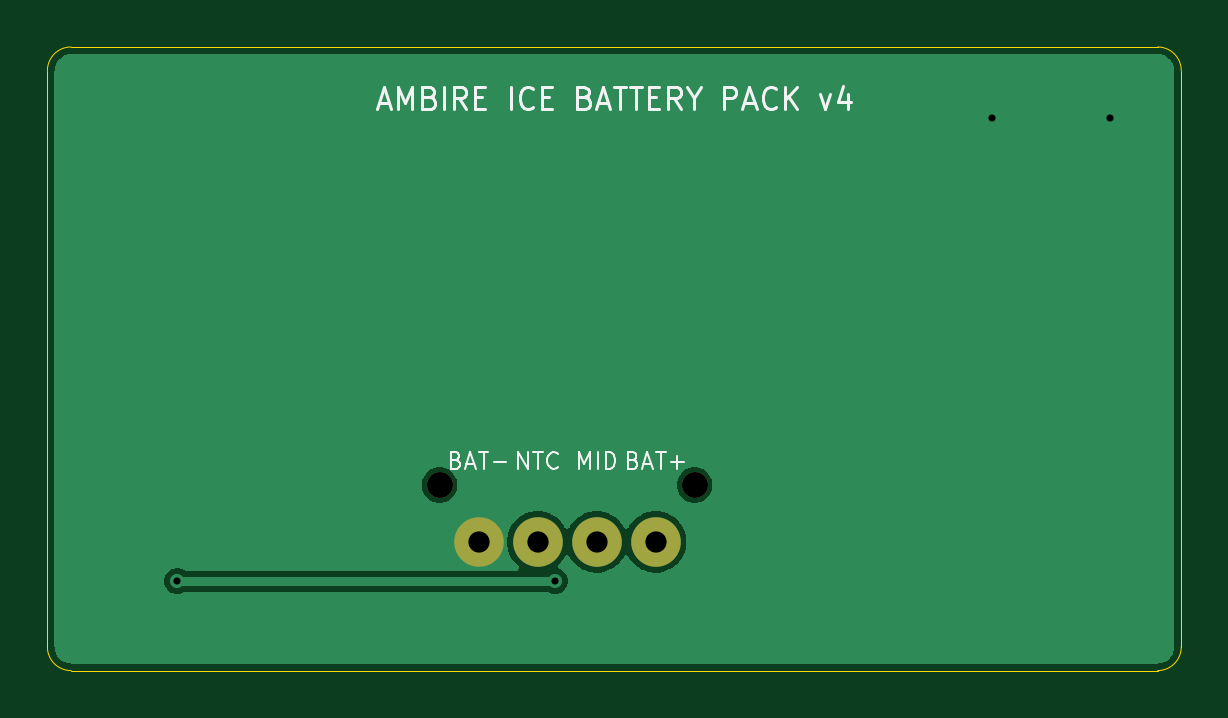
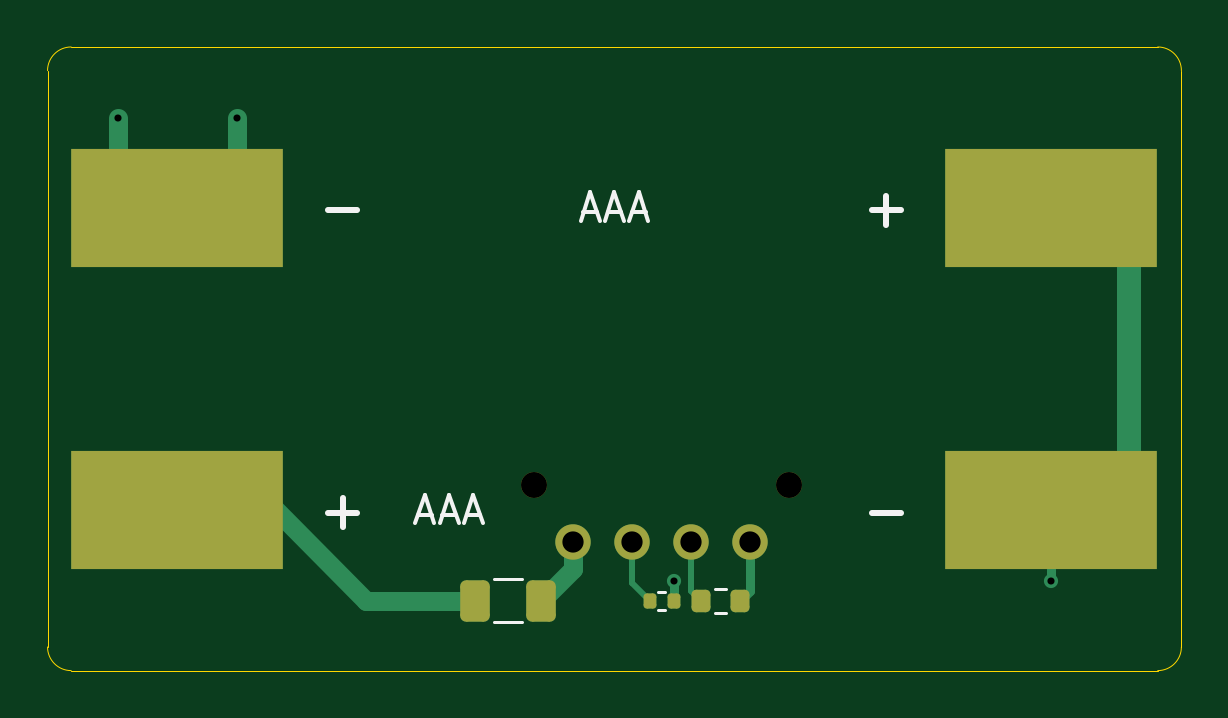
Circuit board: 11 layer files. Board 48.0 x 26.4 mm.
- bottom_copper: pack-B_Cu.gbl (3548 bytes)
- bottom_mask: pack-B_Mask.gbs (2018 bytes)
- paste: pack-B_Paste.gbp (1722 bytes)
- bottom_silk: pack-B_Silkscreen.gbo (3494 bytes)
- outline: pack-Edge_Cuts.gm1 (883 bytes)
- top_copper: pack-F_Cu.gtl (10739 bytes)
- top_mask: pack-F_Mask.gts (880 bytes)
- paste: pack-F_Paste.gtp (647 bytes)
- top_silk: pack-F_Silkscreen.gto (11162 bytes)
- drill: pack-NPTH.drl (350 bytes)
- drill: pack-PTH.drl (466 bytes)

=== bottom_copper: pack-B_Cu.gbl ===
%TF.GenerationSoftware,KiCad,Pcbnew,10.0.4*%
%TF.CreationDate,2026-11-02T18:40:52+02:00*%
%TF.ProjectId,pack,7061636b-2e6b-4696-9361-645f70636258,v4*%
%TF.SameCoordinates,Original*%
%TF.FileFunction,Copper,L2,Bot*%
%TF.FilePolarity,Positive*%
%FSLAX46Y46*%
G04 Gerber Fmt 4.6, Leading zero omitted, Abs format (unit mm)*
G04 Created by KiCad (PCBNEW 10.0.4) date 2026-11-02 18:40:52*
%MOMM*%
%LPD*%
G01*
G04 APERTURE LIST*
G04 Aperture macros list*
%AMRoundRect*
0 Rectangle with rounded corners*
0 $1 Rounding radius*
0 $2 $3 $4 $5 $6 $7 $8 $9 X,Y pos of 4 corners*
0 Add a 4 corners polygon primitive as box body*
4,1,4,$2,$3,$4,$5,$6,$7,$8,$9,$2,$3,0*
0 Add four circle primitives for the rounded corners*
1,1,$1+$1,$2,$3*
1,1,$1+$1,$4,$5*
1,1,$1+$1,$6,$7*
1,1,$1+$1,$8,$9*
0 Add four rect primitives between the rounded corners*
20,1,$1+$1,$2,$3,$4,$5,0*
20,1,$1+$1,$4,$5,$6,$7,0*
20,1,$1+$1,$6,$7,$8,$9,0*
20,1,$1+$1,$8,$9,$2,$3,0*%
G04 Aperture macros list end*
%TA.AperFunction,ComponentPad*%
%ADD10C,1.500000*%
%TD*%
%TA.AperFunction,SMDPad,CuDef*%
%ADD11RoundRect,0.250000X-0.375000X-0.625000X0.375000X-0.625000X0.375000X0.625000X-0.375000X0.625000X0*%
%TD*%
%TA.AperFunction,SMDPad,CuDef*%
%ADD12R,9.000000X5.000000*%
%TD*%
%TA.AperFunction,SMDPad,CuDef*%
%ADD13RoundRect,0.200000X-0.200000X-0.275000X0.200000X-0.275000X0.200000X0.275000X-0.200000X0.275000X0*%
%TD*%
%TA.AperFunction,SMDPad,CuDef*%
%ADD14RoundRect,0.135000X-0.135000X-0.185000X0.135000X-0.185000X0.135000X0.185000X-0.135000X0.185000X0*%
%TD*%
%TA.AperFunction,ViaPad*%
%ADD15C,0.600000*%
%TD*%
%TA.AperFunction,Conductor*%
%ADD16C,0.800000*%
%TD*%
%TA.AperFunction,Conductor*%
%ADD17C,0.400000*%
%TD*%
%TA.AperFunction,Conductor*%
%ADD18C,1.000000*%
%TD*%
%TA.AperFunction,Conductor*%
%ADD19C,0.250000*%
%TD*%
G04 APERTURE END LIST*
D10*
%TO.P,J_PACK1,1*%
%TO.N,BAT-*%
X18250000Y5450000D03*
%TD*%
%TO.P,J_PACK4,1*%
%TO.N,BAT+*%
X25750000Y5450000D03*
%TD*%
%TO.P,J_PACK3,1*%
%TO.N,MID_SENSE*%
X23250000Y5450000D03*
%TD*%
%TO.P,J_PACK2,1*%
%TO.N,NTC*%
X20750000Y5450000D03*
%TD*%
D11*
%TO.P,F_BAT,1*%
%TO.N,BAT+*%
X27100000Y2950000D03*
%TO.P,F_BAT,2*%
%TO.N,CELL+*%
X29900000Y2950000D03*
%TD*%
D12*
%TO.P,BT_N1,1*%
%TO.N,BAT-*%
X42500000Y19600000D03*
%TD*%
%TO.P,BT_P2,1*%
%TO.N,CELL+*%
X42500000Y6800000D03*
%TD*%
D13*
%TO.P,RT_PACK,1*%
%TO.N,BAT-*%
X18675000Y2950000D03*
%TO.P,RT_PACK,2*%
%TO.N,NTC*%
X20325000Y2950000D03*
%TD*%
D12*
%TO.P,BT_P1,1*%
%TO.N,MID*%
X5500000Y19600000D03*
%TD*%
%TO.P,BT_N2,1*%
%TO.N,MID*%
X5500000Y6800000D03*
%TD*%
D14*
%TO.P,R_MID,1*%
%TO.N,MID*%
X21490000Y2950000D03*
%TO.P,R_MID,2*%
%TO.N,MID_SENSE*%
X22510000Y2950000D03*
%TD*%
D15*
%TO.N,BAT-*%
X45000000Y23400000D03*
X40000000Y23400000D03*
%TO.N,MID*%
X5500000Y3780000D03*
X21490000Y3780000D03*
%TD*%
%TO.N,BAT-*%
D16*
X45000000Y21600000D02*
X45000000Y23400000D01*
X40000000Y21600000D02*
X40000000Y23400000D01*
D17*
X18250000Y3375001D02*
X18250000Y5450000D01*
X18675000Y2950000D02*
X18250000Y3375001D01*
%TO.N,MID*%
X5500000Y4800000D02*
X5500000Y3780000D01*
X21490000Y3780000D02*
X21490000Y2950000D01*
D18*
X2200000Y17600000D02*
X2200000Y8800000D01*
%TO.N,CELL+*%
D16*
X34500000Y2950000D02*
X38600000Y7050000D01*
X29900000Y2950000D02*
X34500000Y2950000D01*
%TO.N,NTC*%
D19*
X20750000Y3375001D02*
X20750000Y5450000D01*
X20325000Y2950000D02*
X20750000Y3375001D01*
%TO.N,MID_SENSE*%
X23250000Y3690000D02*
X23250000Y5450000D01*
X22510000Y2950000D02*
X23250000Y3690000D01*
%TO.N,BAT+*%
D16*
X25750000Y4300000D02*
X25750000Y5450000D01*
X27100000Y2950000D02*
X25750000Y4300000D01*
%TD*%
M02*

=== bottom_mask: pack-B_Mask.gbs (2018 bytes, source withheld) ===
=== paste: pack-B_Paste.gbp (1722 bytes, source withheld) ===
=== bottom_silk: pack-B_Silkscreen.gbo ===
%TF.GenerationSoftware,KiCad,Pcbnew,10.0.4*%
%TF.CreationDate,2026-11-02T18:40:52+02:00*%
%TF.ProjectId,pack,7061636b-2e6b-4696-9361-645f70636258,v4*%
%TF.SameCoordinates,Original*%
%TF.FileFunction,Legend,Bot*%
%TF.FilePolarity,Positive*%
%FSLAX46Y46*%
G04 Gerber Fmt 4.6, Leading zero omitted, Abs format (unit mm)*
G04 Created by KiCad (PCBNEW 10.0.4) date 2026-11-02 18:40:52*
%MOMM*%
%LPD*%
G01*
G04 APERTURE LIST*
G04 Aperture macros list*
%AMRoundRect*
0 Rectangle with rounded corners*
0 $1 Rounding radius*
0 $2 $3 $4 $5 $6 $7 $8 $9 X,Y pos of 4 corners*
0 Add a 4 corners polygon primitive as box body*
4,1,4,$2,$3,$4,$5,$6,$7,$8,$9,$2,$3,0*
0 Add four circle primitives for the rounded corners*
1,1,$1+$1,$2,$3*
1,1,$1+$1,$4,$5*
1,1,$1+$1,$6,$7*
1,1,$1+$1,$8,$9*
0 Add four rect primitives between the rounded corners*
20,1,$1+$1,$2,$3,$4,$5,0*
20,1,$1+$1,$4,$5,$6,$7,0*
20,1,$1+$1,$6,$7,$8,$9,0*
20,1,$1+$1,$8,$9,$2,$3,0*%
G04 Aperture macros list end*
%ADD10C,0.180000*%
%ADD11C,0.240000*%
%ADD12C,0.120000*%
%ADD13C,1.500000*%
%ADD14C,1.100000*%
%ADD15RoundRect,0.250000X-0.375000X-0.625000X0.375000X-0.625000X0.375000X0.625000X-0.375000X0.625000X0*%
%ADD16R,9.000000X5.000000*%
%ADD17RoundRect,0.200000X-0.200000X-0.275000X0.200000X-0.275000X0.200000X0.275000X-0.200000X0.275000X0*%
%ADD18RoundRect,0.135000X-0.135000X-0.185000X0.135000X-0.185000X0.135000X0.185000X-0.135000X0.185000X0*%
G04 APERTURE END LIST*
D10*
X25314284Y19397075D02*
X24742856Y19397075D01*
X25428570Y19054218D02*
X25028570Y20254218D01*
X25028570Y20254218D02*
X24628570Y19054218D01*
X24285713Y19397075D02*
X23714285Y19397075D01*
X24399999Y19054218D02*
X23999999Y20254218D01*
X23999999Y20254218D02*
X23599999Y19054218D01*
X23257142Y19397075D02*
X22685714Y19397075D01*
X23371428Y19054218D02*
X22971428Y20254218D01*
X22971428Y20254218D02*
X22571428Y19054218D01*
X32314284Y6597075D02*
X31742856Y6597075D01*
X32428570Y6254218D02*
X32028570Y7454218D01*
X32028570Y7454218D02*
X31628570Y6254218D01*
X31285713Y6597075D02*
X30714285Y6597075D01*
X31399999Y6254218D02*
X30999999Y7454218D01*
X30999999Y7454218D02*
X30599999Y6254218D01*
X30257142Y6597075D02*
X29685714Y6597075D01*
X30371428Y6254218D02*
X29971428Y7454218D01*
X29971428Y7454218D02*
X29571428Y6254218D01*
D11*
X13109523Y19481814D02*
X11890476Y19481814D01*
X12499999Y18872290D02*
X12499999Y20091338D01*
X13109523Y6681814D02*
X11890476Y6681814D01*
X36109523Y19481814D02*
X34890476Y19481814D01*
X36109523Y6681814D02*
X34890476Y6681814D01*
X35499999Y6072290D02*
X35499999Y7291338D01*
%TO.C,F_BAT*%
D12*
X27897936Y3860000D02*
X29102064Y3860000D01*
X27897936Y2040000D02*
X29102064Y2040000D01*
%TO.C,RT_PACK*%
X19262742Y3472500D02*
X19737258Y3472500D01*
X19262742Y2427500D02*
X19737258Y2427500D01*
%TO.C,R_MID*%
X21846359Y3330000D02*
X22153641Y3330000D01*
X21846359Y2570000D02*
X22153641Y2570000D01*
%TD*%
%LPC*%
D13*
%TO.C,J_PACK1*%
X18250000Y5450000D03*
%TD*%
D14*
%TO.C,FR1*%
X16600000Y7850000D03*
X27400000Y7850000D03*
%TD*%
D13*
%TO.C,J_PACK4*%
X25750000Y5450000D03*
%TD*%
%TO.C,J_PACK3*%
X23250000Y5450000D03*
%TD*%
%TO.C,J_PACK2*%
X20750000Y5450000D03*
%TD*%
D15*
%TO.C,F_BAT*%
X27100000Y2950000D03*
X29900000Y2950000D03*
%TD*%
D16*
%TO.C,BT_N1*%
X42500000Y19600000D03*
%TD*%
%TO.C,BT_P2*%
X42500000Y6800000D03*
%TD*%
D17*
%TO.C,RT_PACK*%
X18675000Y2950000D03*
X20325000Y2950000D03*
%TD*%
D16*
%TO.C,BT_P1*%
X5500000Y19600000D03*
%TD*%
%TO.C,BT_N2*%
X5500000Y6800000D03*
%TD*%
D18*
%TO.C,R_MID*%
X21490000Y2950000D03*
X22510000Y2950000D03*
%TD*%
%LPD*%
M02*

=== outline: pack-Edge_Cuts.gm1 ===
%TF.GenerationSoftware,KiCad,Pcbnew,10.0.4*%
%TF.CreationDate,2026-11-02T18:40:52+02:00*%
%TF.ProjectId,pack,7061636b-2e6b-4696-9361-645f70636258,v4*%
%TF.SameCoordinates,Original*%
%TF.FileFunction,Profile,NP*%
%FSLAX46Y46*%
G04 Gerber Fmt 4.6, Leading zero omitted, Abs format (unit mm)*
G04 Created by KiCad (PCBNEW 10.0.4) date 2026-11-02 18:40:52*
%MOMM*%
%LPD*%
G01*
G04 APERTURE LIST*
%TA.AperFunction,Profile*%
%ADD10C,0.050000*%
%TD*%
G04 APERTURE END LIST*
D10*
X0Y25400000D02*
G75*
G02*
X1000000Y26400000I1000000J0D01*
G01*
X0Y1000000D02*
X0Y25400000D01*
X1000000Y26400000D02*
X47000000Y26400000D01*
X1000000Y0D02*
G75*
G02*
X0Y1000000I0J1000000D01*
G01*
X47000000Y26400000D02*
G75*
G02*
X48000000Y25400000I0J-1000000D01*
G01*
X47000000Y0D02*
X1000000Y0D01*
X48000000Y25400000D02*
X48000000Y1000000D01*
X48000000Y1000000D02*
G75*
G02*
X47000000Y0I-1000000J0D01*
G01*
M02*

=== top_copper: pack-F_Cu.gtl (10739 bytes, source omitted) ===
=== top_mask: pack-F_Mask.gts ===
%TF.GenerationSoftware,KiCad,Pcbnew,10.0.4*%
%TF.CreationDate,2026-11-02T18:40:52+02:00*%
%TF.ProjectId,pack,7061636b-2e6b-4696-9361-645f70636258,v4*%
%TF.SameCoordinates,Original*%
%TF.FileFunction,Soldermask,Top*%
%TF.FilePolarity,Negative*%
%FSLAX46Y46*%
G04 Gerber Fmt 4.6, Leading zero omitted, Abs format (unit mm)*
G04 Created by KiCad (PCBNEW 10.0.4) date 2026-11-02 18:40:52*
%MOMM*%
%LPD*%
G01*
G04 APERTURE LIST*
%ADD10C,1.500000*%
%ADD11C,2.100000*%
%ADD12C,1.100000*%
G04 APERTURE END LIST*
D10*
%TO.C,J_PACK1*%
X18250000Y5450000D03*
D11*
X18250000Y5450000D03*
%TD*%
D12*
%TO.C,FR1*%
X16600000Y7850000D03*
X27400000Y7850000D03*
%TD*%
D10*
%TO.C,J_PACK4*%
X25750000Y5450000D03*
D11*
X25750000Y5450000D03*
%TD*%
D10*
%TO.C,J_PACK3*%
X23250000Y5450000D03*
D11*
X23250000Y5450000D03*
%TD*%
D10*
%TO.C,J_PACK2*%
X20750000Y5450000D03*
D11*
X20750000Y5450000D03*
%TD*%
M02*

=== paste: pack-F_Paste.gtp ===
%TF.GenerationSoftware,KiCad,Pcbnew,10.0.4*%
%TF.CreationDate,2026-11-02T18:40:52+02:00*%
%TF.ProjectId,pack,7061636b-2e6b-4696-9361-645f70636258,v4*%
%TF.SameCoordinates,Original*%
%TF.FileFunction,Paste,Top*%
%TF.FilePolarity,Positive*%
%FSLAX46Y46*%
G04 Gerber Fmt 4.6, Leading zero omitted, Abs format (unit mm)*
G04 Created by KiCad (PCBNEW 10.0.4) date 2026-11-02 18:40:52*
%MOMM*%
%LPD*%
G01*
G04 APERTURE LIST*
%ADD10C,2.100000*%
G04 APERTURE END LIST*
D10*
%TO.C,J_PACK1*%
X18250000Y5450000D03*
%TD*%
%TO.C,J_PACK4*%
X25750000Y5450000D03*
%TD*%
%TO.C,J_PACK3*%
X23250000Y5450000D03*
%TD*%
%TO.C,J_PACK2*%
X20750000Y5450000D03*
%TD*%
M02*

=== top_silk: pack-F_Silkscreen.gto (11162 bytes, source omitted) ===
=== drill: pack-NPTH.drl ===
M48
; DRILL file KiCad 10.0.4 date 2026-11-02T18:40:52
; FORMAT={-:-/ absolute / metric / decimal}
; #@! TF.CreationDate,2026-11-02T18:40:52+02:00
; #@! TF.GenerationSoftware,Kicad,Pcbnew,10.0.4
; #@! TF.FileFunction,NonPlated,1,2,NPTH
FMAT,2
METRIC
; #@! TA.AperFunction,NonPlated,NPTH,ComponentDrill
T1C1.100
%
G90
G05
T1
X16.6Y7.85
X27.4Y7.85
M30

=== drill: pack-PTH.drl ===
M48
; DRILL file KiCad 10.0.4 date 2026-11-02T18:40:52
; FORMAT={-:-/ absolute / metric / decimal}
; #@! TF.CreationDate,2026-11-02T18:40:52+02:00
; #@! TF.GenerationSoftware,Kicad,Pcbnew,10.0.4
; #@! TF.FileFunction,Plated,1,2,PTH
FMAT,2
METRIC
; #@! TA.AperFunction,Plated,PTH,ViaDrill
T1C0.300
; #@! TA.AperFunction,Plated,PTH,ComponentDrill
T2C0.900
%
G90
G05
T1
X5.5Y3.78
X21.49Y3.78
X40.0Y23.4
X45.0Y23.4
T2
X18.25Y5.45
X20.75Y5.45
X23.25Y5.45
X25.75Y5.45
M30
